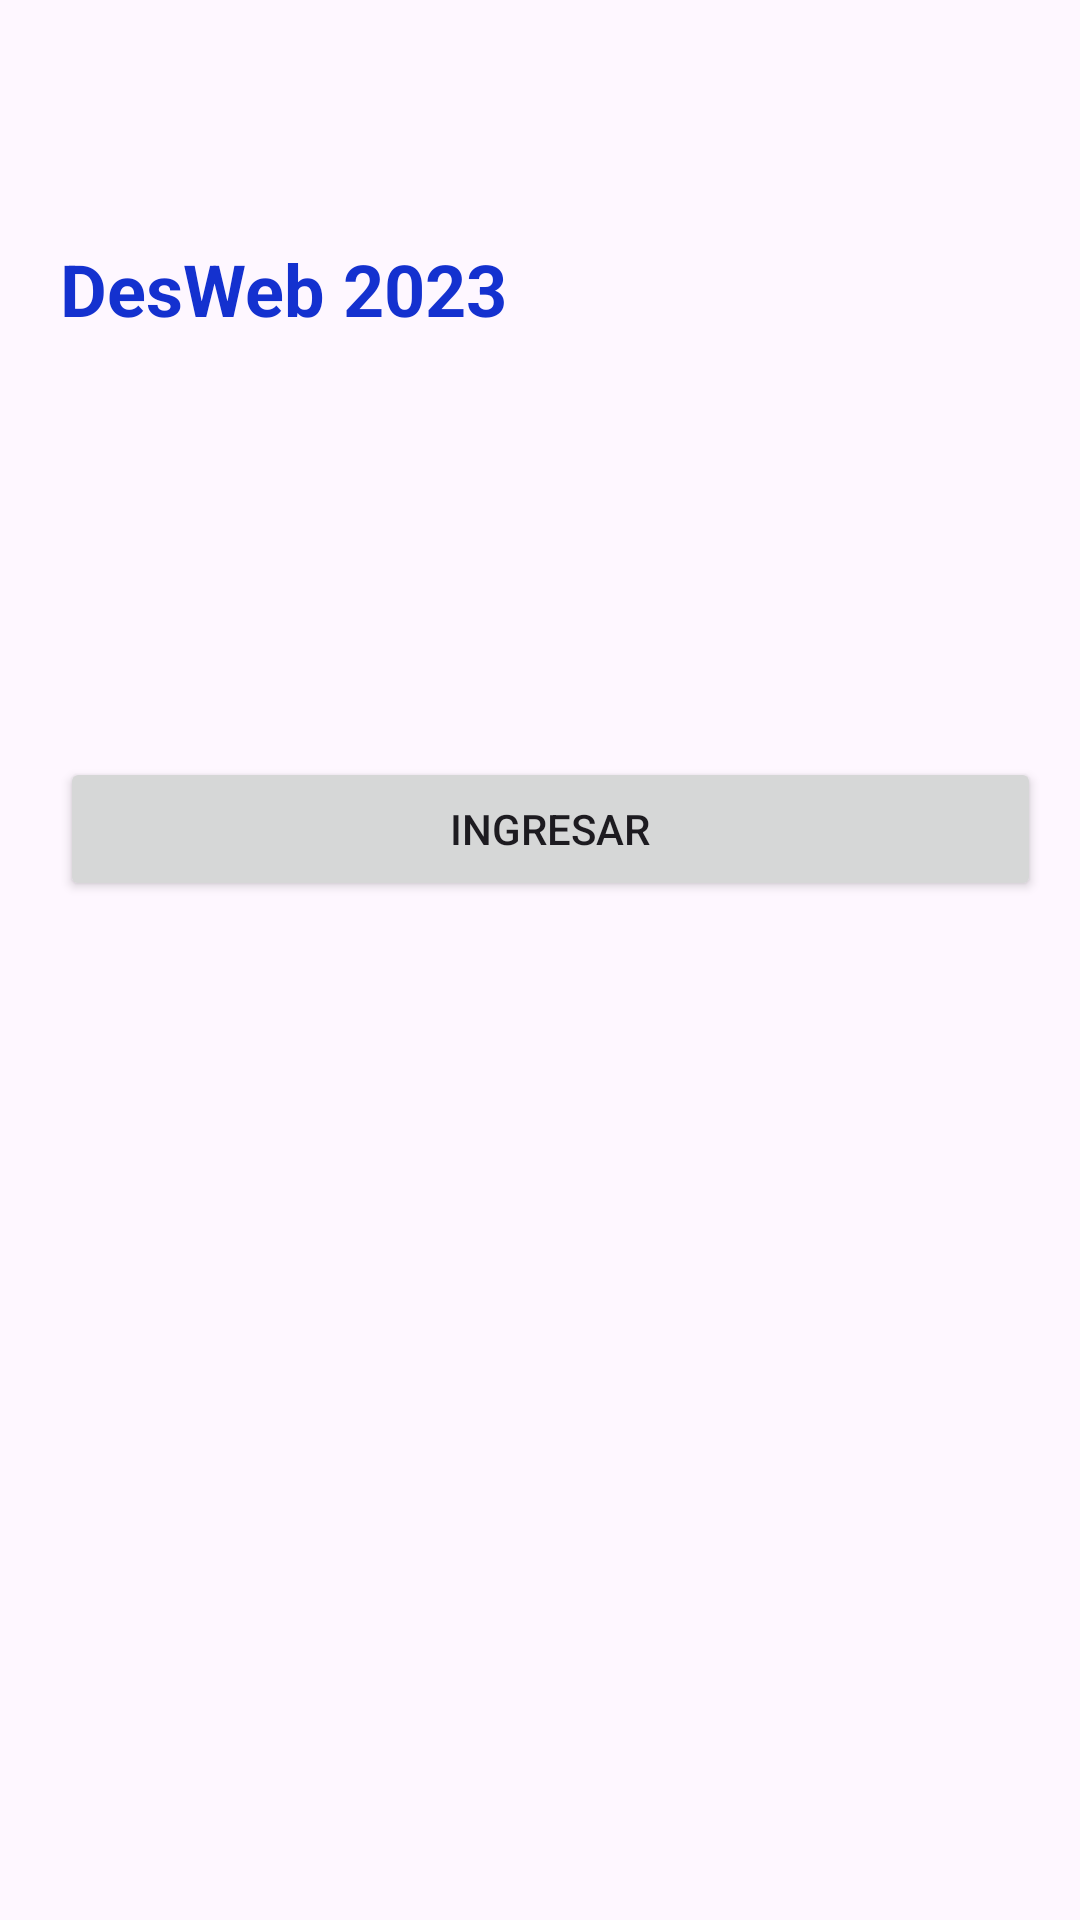

The Android layout XML behind this screen, and the referenced resources:
<!-- AndroidManifest.xml: activity theme Theme.CRUDTAREA -->
<!-- res/layout/activity_main.xml -->
<?xml version="1.0" encoding="utf-8"?>
<androidx.constraintlayout.widget.ConstraintLayout xmlns:android="http://schemas.android.com/apk/res/android"
    xmlns:app="http://schemas.android.com/apk/res-auto"
    xmlns:tools="http://schemas.android.com/tools"
    android:layout_width="match_parent"
    android:layout_height="match_parent"
    tools:context=".MainActivity">

    <LinearLayout
        android:layout_width="match_parent"
        android:layout_height="match_parent"
        android:orientation="vertical"
        app:layout_constraintTop_toTopOf="parent">

        <LinearLayout
            android:layout_width="wrap_content"
            android:layout_height="wrap_content"
            android:layout_marginTop="40dp"
            android:orientation="horizontal">

            <TextView
                android:layout_width="wrap_content"
                android:layout_height="wrap_content"
                android:layout_marginLeft="20dp"
                android:layout_marginTop="40dp"
                android:layout_marginRight="80dp"
                android:text="DesWeb 2023"
                android:textColor="#1431CF"
                android:textSize="24sp"
                android:textStyle="bold"
                app:layout_constraintBottom_toBottomOf="parent"
                app:layout_constraintEnd_toEndOf="parent"
                app:layout_constraintStart_toStartOf="parent"
                app:layout_constraintTop_toTopOf="parent" />


        </LinearLayout>



        <Button
            android:id="@+id/btnIngresar"
            android:layout_width="327dp"
            android:layout_height="wrap_content"
            android:layout_marginLeft="20dp"
            android:layout_marginTop="140dp"
            android:onClick="onClick"
            android:text="Ingresar"
            tools:layout_editor_absoluteX="223dp"
            tools:layout_editor_absoluteY="424dp" />
    </LinearLayout>

</androidx.constraintlayout.widget.ConstraintLayout>
<!-- resources referenced by this layout -->
<resources>
  <style name="Theme.CRUDTAREA" parent="Base.Theme.CRUDTAREA" />
  <style name="Base.Theme.CRUDTAREA" parent="Theme.Material3.DayNight.NoActionBar">
          
          
      </style>
</resources>
